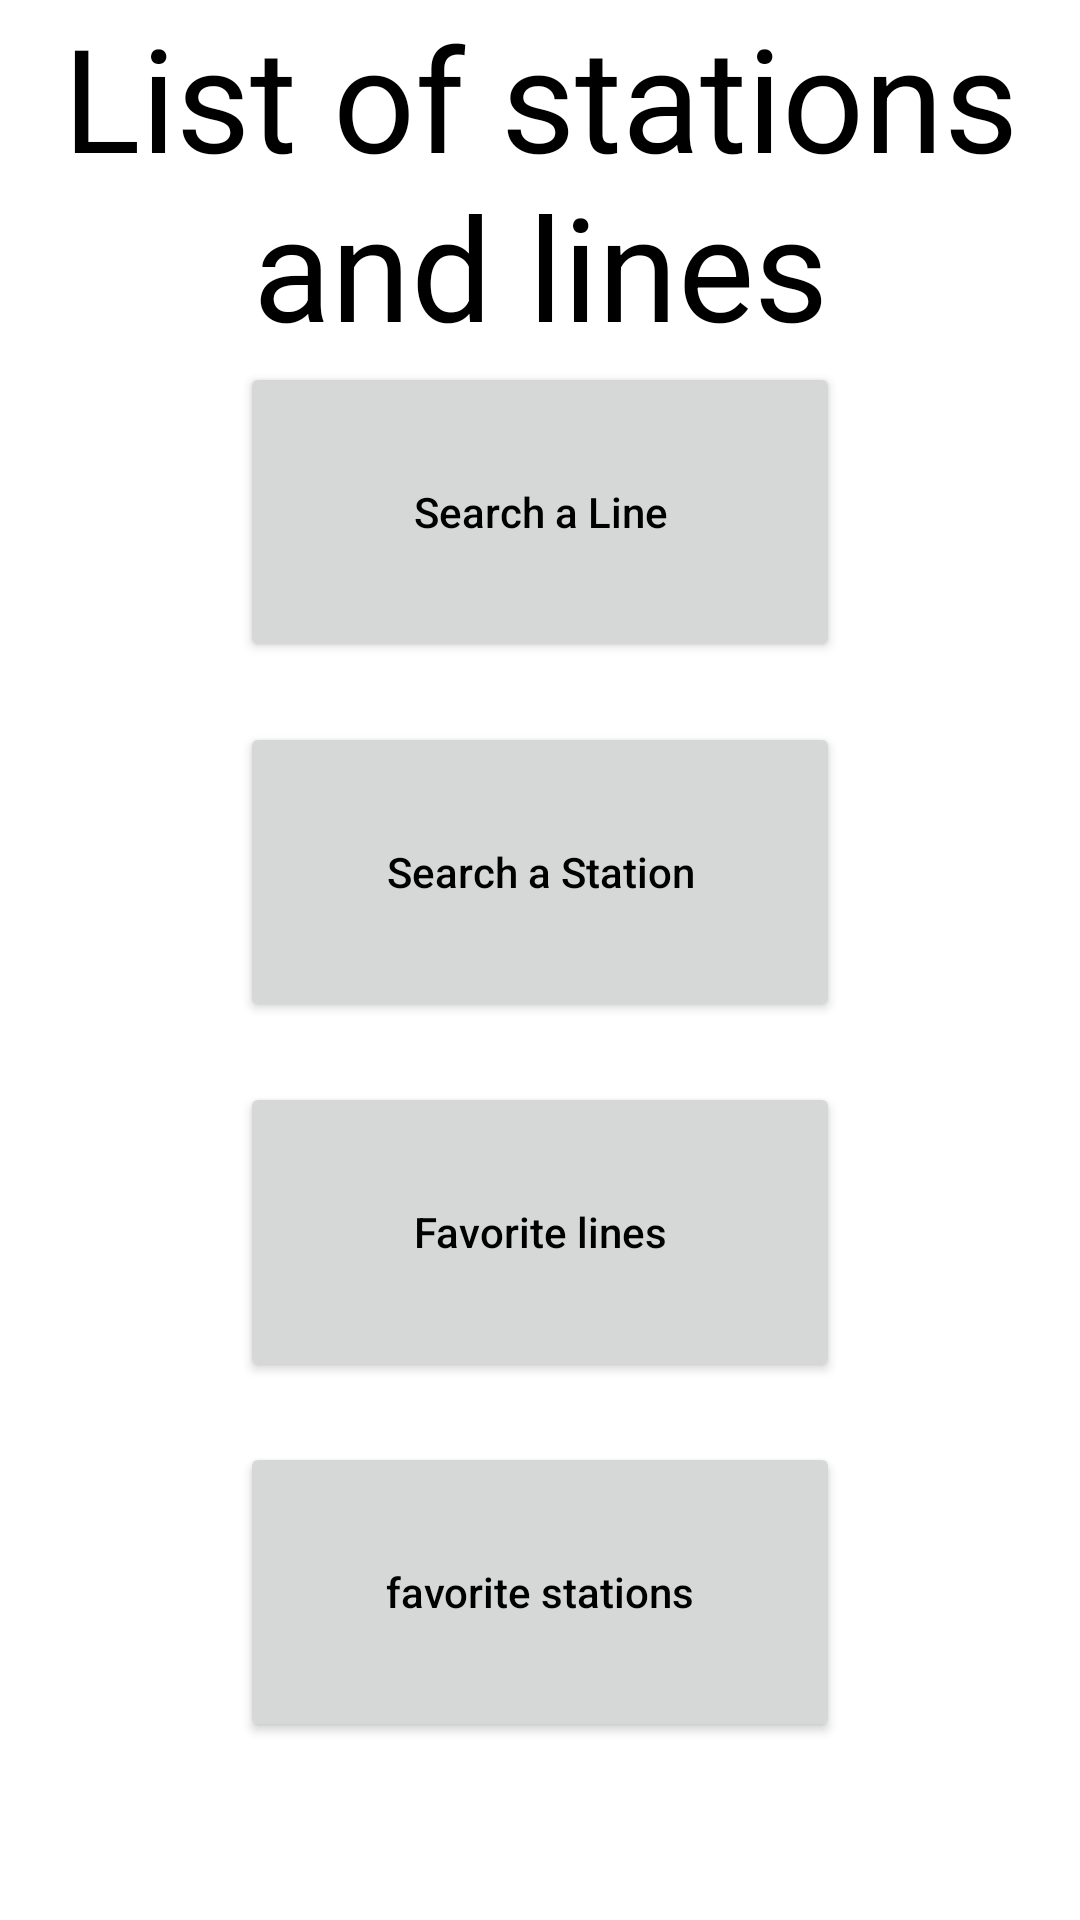

Here is an Android app screen rendered from its layout file. Give the layout XML and the strings, colors and styles it references.
<!-- AndroidManifest.xml: application theme Theme.BusFinder -->
<!-- res/layout/fragment_dashboard.xml -->
<?xml version="1.0" encoding="utf-8"?>
<LinearLayout xmlns:android="http://schemas.android.com/apk/res/android"
    xmlns:app="http://schemas.android.com/apk/res-auto"
    xmlns:tools="http://schemas.android.com/tools"
    android:layout_width="match_parent"
    android:layout_height="match_parent"
    android:gravity="center_horizontal"
    android:orientation="vertical"
    tools:context=".ui.dashboard.DashboardFragment">

    <TextView
        android:id="@+id/textView3"
        android:layout_width="wrap_content"
        android:layout_height="wrap_content"
        android:text="List of stations and lines"
        android:textAlignment="center"
        android:textColor="@color/black"
        android:textSize="48sp" />

    <Button
        android:id="@+id/button"
        android:layout_width="200dp"
        android:layout_height="100dp"

        android:layout_marginBottom="20dp"
        android:hint="@string/line_search"
        android:onClick="lineSearch"
        android:textColor="@color/black"
        android:textColorHint="@color/black" />

    <Button
        android:id="@+id/button3"
        android:layout_width="200dp"
        android:layout_height="100dp"
        android:layout_marginBottom="20dp"
        android:hint="@string/station_search"
        android:onClick="stationSearch"
        android:textColor="@color/black"
        android:textColorHint="@color/black" />

    <Button
        android:id="@+id/button5"
        android:layout_width="200dp"
        android:layout_height="100dp"
        android:layout_marginBottom="20dp"
        android:hint="@string/favorite"
        android:onClick="favoriteLines"
        android:textColor="@color/black"
        android:textColorHint="@color/black" />

    <Button
        android:id="@+id/button7"
        android:layout_width="200dp"
        android:layout_height="100dp"
        android:hint="favorite stations"
        android:onClick="favoriteStations"
        android:textColor="@color/black"
        android:textColorHint="@color/black" />

</LinearLayout>
<!-- resources referenced by this layout -->
<resources>
  <color name="black">#FF000000</color>
  <string name="favorite">Favorite lines</string>
  <string name="line_search">Search a Line</string>
  <string name="station_search">Search a Station</string>
  <style name="Theme.BusFinder" parent="Theme.MaterialComponents.DayNight.DarkActionBar">
          
          <item name="colorPrimary">@color/purple_500</item>
          <item name="colorPrimaryVariant">@color/purple_700</item>
          <item name="colorOnPrimary">@color/white</item>
          
          <item name="colorSecondary">@color/teal_200</item>
          <item name="colorSecondaryVariant">@color/teal_700</item>
          <item name="colorOnSecondary">@color/black</item>
          
          <item name="android:statusBarColor" tools:targetApi="l">?attr/colorPrimaryVariant</item>
          
      </style>
  <color name="purple_500">#FF6200EE</color>
  <color name="purple_700">#FF3700B3</color>
  <color name="white">#FFFFFFFF</color>
  <color name="teal_200">#FF03DAC5</color>
  <color name="teal_700">#FF018786</color>
</resources>
